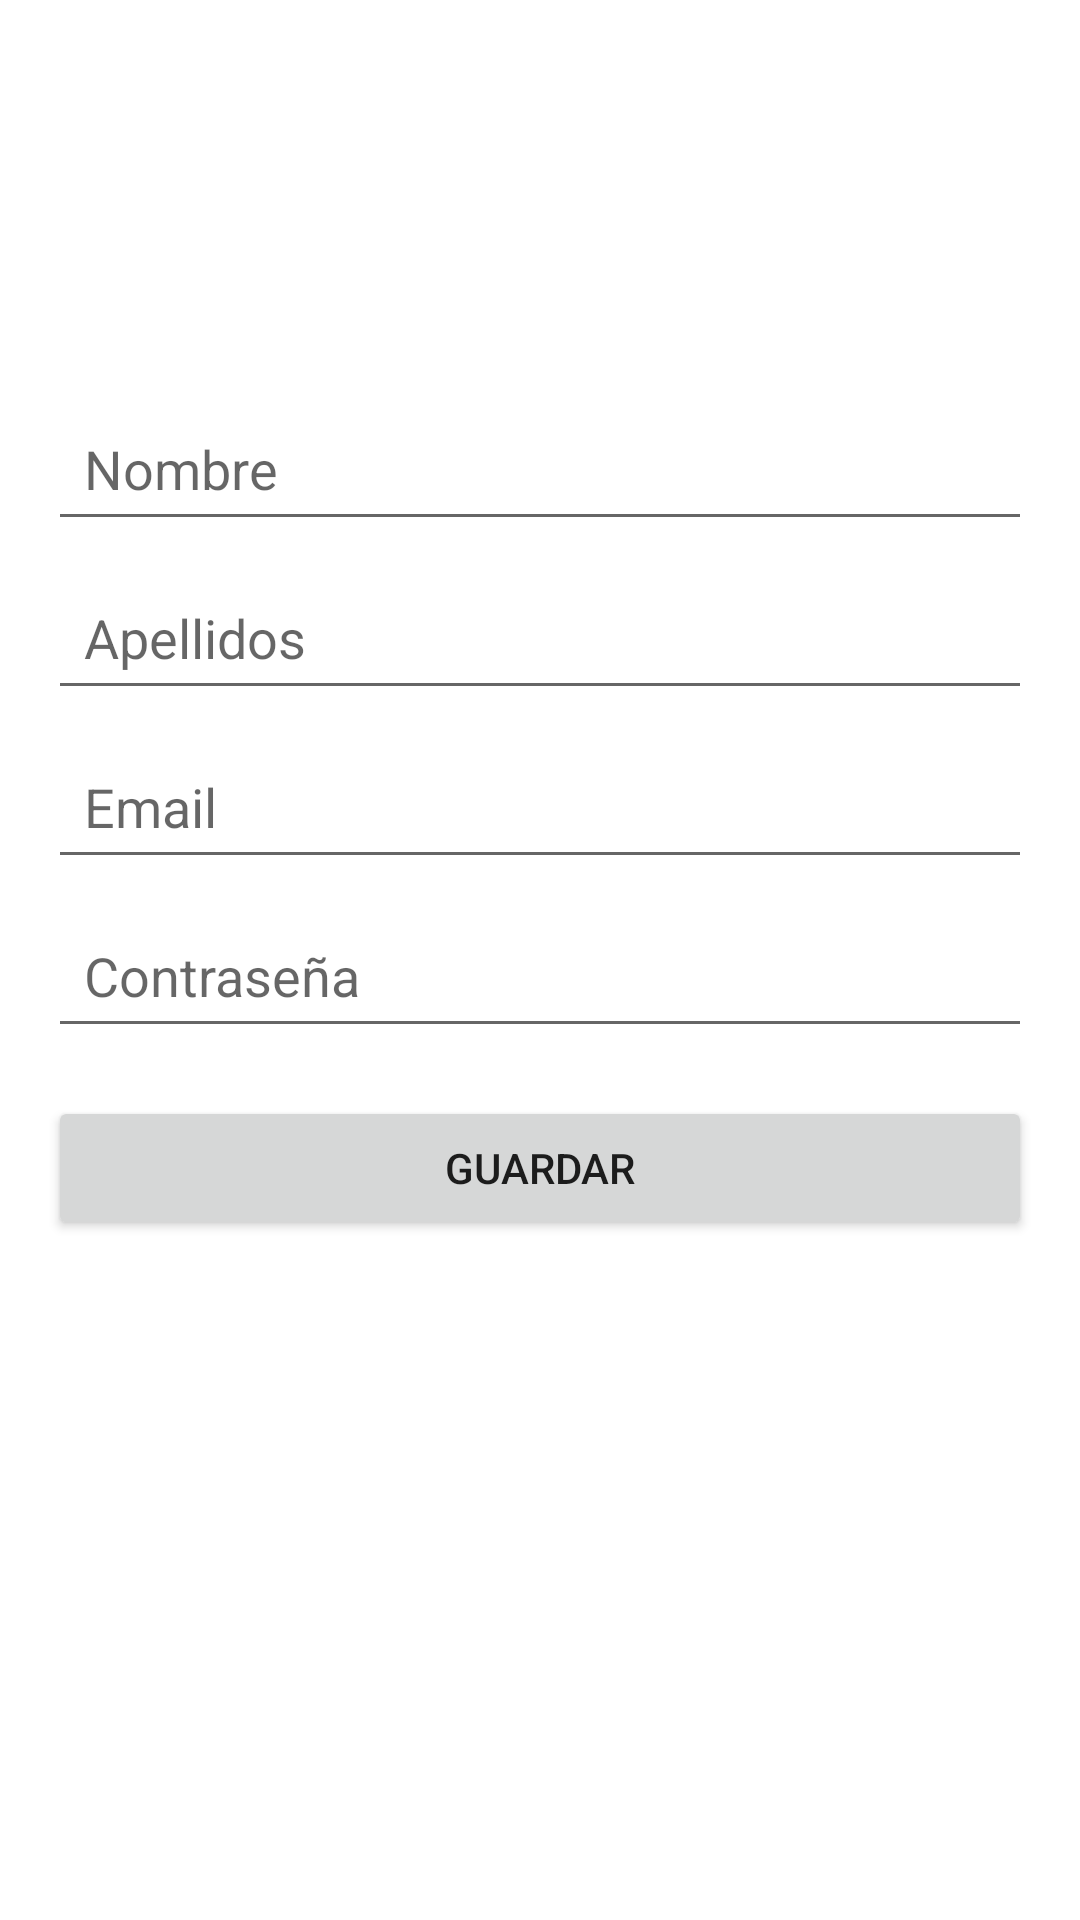

Reconstruct the res/layout file that produces this screen, plus the resources it refers to.
<!-- AndroidManifest.xml: application theme Theme.JobHarbor2 -->
<!-- res/layout/fragment_usuario.xml -->
<?xml version="1.0" encoding="utf-8"?>
<LinearLayout xmlns:android="http://schemas.android.com/apk/res/android"
    xmlns:tools="http://schemas.android.com/tools"
    xmlns:app="http://schemas.android.com/apk/res-auto"
    android:layout_width="match_parent"
    android:layout_height="match_parent"
    android:orientation="vertical"
    android:padding="16dp"
    tools:context=".iu.UsuarioFragmento">

    <ImageView
        android:id="@+id/profileImageView"
        app:srcCompat="@mipmap/ic_launcher_round"
        android:layout_width="100dp"
        android:layout_height="100dp"
        android:layout_marginBottom="16dp" />

    <EditText
        android:id="@+id/nombre"
        android:layout_width="match_parent"
        android:layout_height="wrap_content"
        android:layout_marginBottom="8dp"
        android:hint="Nombre"
        android:inputType="textPersonName"
        android:padding="12dp" />

    <EditText
        android:id="@+id/ape"
        android:layout_width="match_parent"
        android:layout_height="wrap_content"
        android:layout_marginBottom="8dp"
        android:hint="Apellidos"
        android:inputType="textPersonName"
        android:padding="12dp" />

    <EditText
        android:id="@+id/email"
        android:layout_width="match_parent"
        android:layout_height="wrap_content"
        android:layout_marginBottom="8dp"
        android:hint="Email"
        android:inputType="textEmailAddress"
        android:padding="12dp" />

    <EditText
        android:id="@+id/contrasena"
        android:layout_width="match_parent"
        android:layout_height="wrap_content"
        android:layout_marginBottom="16dp"
        android:hint="Contraseña"
        android:inputType="textPassword"
        android:padding="12dp" />

    <Button
        android:id="@+id/guardarBoton"
        android:layout_width="match_parent"
        android:layout_height="wrap_content"
        android:padding="12dp"
        android:text="Guardar" />
</LinearLayout>
<!-- resources referenced by this layout -->
<resources>
  <style name="Theme.JobHarbor2" parent="Theme.MaterialComponents.DayNight.DarkActionBar">
          
          <item name="colorPrimary">@color/purple_500</item>
          <item name="colorPrimaryVariant">@color/purple_700</item>
          <item name="colorOnPrimary">@color/white</item>
          
          <item name="colorSecondary">@color/teal_200</item>
          <item name="colorSecondaryVariant">@color/teal_700</item>
          <item name="colorOnSecondary">@color/black</item>
          
          <item name="android:statusBarColor">?attr/colorPrimaryVariant</item>
          
      </style>
  <!-- not gathered from this repository: default colours our renderer supplied (Android Studio template values) -->
  <color name="purple_500">#FF6200EE</color>
  <color name="purple_700">#FF3700B3</color>
  <color name="teal_200">#FF03DAC5</color>
  <color name="teal_700">#FF018786</color>
  <color name="black">#FF000000</color>
  <color name="white">#FFFFFFFF</color>
</resources>
